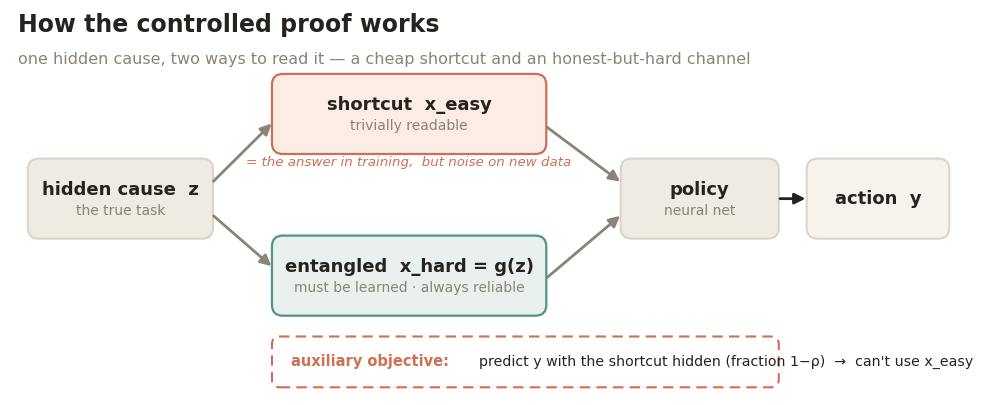

The matplotlib source for this figure: (Note: this script raises an exception after producing the figure.)
"""Method schematics — 'how the experiment works' diagrams (clean, PI-style).

fig_m_sim.png   : the controlled generalization simulation (hidden z → shortcut vs entangled channel → policy).
fig_m_probe.png : the direction probe (three inputs all carry the command → policy → conflict diagnostic).
"""
import os
import numpy as np
import matplotlib as mpl
mpl.use("Agg")
import matplotlib.pyplot as plt
from matplotlib.patches import FancyBboxPatch, FancyArrowPatch

OUT = "/data5/jellyho/Hindsight/HaF/experiments/recoverability/outputs"
CORAL = "#CF6F53"; TEAL = "#4F958B"; SAND = "#B4A896"; SLATE = "#4A5A63"
INK = "#26231F"; MUTE = "#8A8378"; LINE = "#D9D2C7"; PANEL = "#F7F3EC"; BG = "#FFFFFF"
plt.rcParams.update({"figure.facecolor": BG, "savefig.facecolor": BG, "font.family": "sans-serif",
                     "font.sans-serif": ["Helvetica", "Arial", "DejaVu Sans"], "svg.fonttype": "none"})


def box(ax, x, y, w, h, title, sub=None, fc=PANEL, ec=LINE, tc=INK, lw=1.4, title_size=13, sub_color=None):
    ax.add_patch(FancyBboxPatch((x, y), w, h, boxstyle="round,pad=0.02,rounding_size=0.14",
                                fc=fc, ec=ec, lw=lw, mutation_aspect=1))
    ax.text(x + w/2, y + h/2 + (0.11 if sub else 0), title, ha="center", va="center",
            fontsize=title_size, fontweight="bold", color=tc)
    if sub:
        ax.text(x + w/2, y + h/2 - 0.16, sub, ha="center", va="center", fontsize=10,
                color=sub_color or MUTE)


def arrow(ax, x1, y1, x2, y2, color=INK, lw=2.0, ls="-"):
    ax.add_patch(FancyArrowPatch((x1, y1), (x2, y2), arrowstyle="-|>", mutation_scale=16,
                                 color=color, lw=lw, ls=ls, shrinkA=2, shrinkB=2))


# ================= fig_m_sim =================
fig, ax = plt.subplots(figsize=(12.4, 5.0)); ax.set_xlim(0, 12.4); ax.set_ylim(0, 5); ax.axis("off")
ax.text(0.1, 4.72, "How the controlled proof works", fontsize=17, fontweight="bold", color=INK)
ax.text(0.1, 4.3, "one hidden cause, two ways to read it — a cheap shortcut and an honest-but-hard channel",
        fontsize=11.5, color=MUTE)

box(ax, 0.25, 2.05, 2.35, 1.0, "hidden cause  z", "the true task", fc="#EFEBE3")
# two channels
box(ax, 3.4, 3.15, 3.5, 1.0, "shortcut  x_easy", "trivially readable", fc="#FBEDE6", ec=CORAL, lw=1.6)
ax.text(5.15, 2.98, "= the answer in training,  but noise on new data", ha="center", fontsize=9.6,
        color=CORAL, fontstyle="italic")
box(ax, 3.4, 1.05, 3.5, 1.0, "entangled  x_hard = g(z)", "must be learned · always reliable", fc="#EAF0EE", ec=TEAL, lw=1.6)
# policy + action
box(ax, 7.9, 2.05, 2.0, 1.0, "policy", "neural net", fc="#EFEBE3")
box(ax, 10.3, 2.05, 1.8, 1.0, "action  y", None, fc="#F7F3EC")

arrow(ax, 2.6, 2.75, 3.4, 3.55, color=MUTE)
arrow(ax, 2.6, 2.35, 3.4, 1.65, color=MUTE)
arrow(ax, 6.9, 3.5, 7.9, 2.75, color=MUTE)
arrow(ax, 6.9, 1.5, 7.9, 2.35, color=MUTE)
arrow(ax, 9.9, 2.55, 10.3, 2.55, color=INK)

# aux callout
ax.add_patch(FancyBboxPatch((3.4, 0.12), 6.5, 0.62, boxstyle="round,pad=0.02,rounding_size=0.1",
                            fc="none", ec=CORAL, lw=1.5, ls=(0, (5, 3))))
ax.text(3.62, 0.43, "auxiliary objective:", fontsize=10.5, color=CORAL, fontweight="bold", va="center")
ax.text(6.05, 0.43, "predict y with the shortcut hidden (fraction 1−ρ)  →  can't use x_easy",
        fontsize=10.2, color=INK, va="center")
fig.savefig(os.path.join(OUT, "fig_m_sim.pdf"), bbox_inches="tight")
fig.savefig(os.path.join(OUT, "fig_m_sim.png"), dpi=300, bbox_inches="tight")
plt.close(fig)

# ================= fig_m_probe =================
fig, ax = plt.subplots(figsize=(12.4, 5.0)); ax.set_xlim(0, 12.4); ax.set_ylim(0, 5); ax.axis("off")
ax.text(0.1, 4.72, "How the ignoring probe works", fontsize=17, fontweight="bold", color=INK)
ax.text(0.1, 4.3, "all three inputs carry the same command — then we flip one and watch the action",
        fontsize=11.5, color=MUTE)

ax.text(1.5, 3.75, 'command:  "move in direction θ"', fontsize=12, color=INK, fontweight="bold", ha="left")
box(ax, 0.3, 2.35, 2.7, 0.95, "vision", "a blob at angle θ", fc="#FBEDE6", ec=CORAL, lw=1.6)
box(ax, 0.3, 1.25, 2.7, 0.95, "language", '"move north…"', fc="#EAF0EE", ec=TEAL, lw=1.6)
box(ax, 0.3, 0.15, 2.7, 0.95, "state", "a direction vector", fc="#F0EDE7", ec=SAND, lw=1.6)
ax.text(1.65, 3.42, "each independently encodes θ", fontsize=9.5, color=MUTE, ha="center")

box(ax, 4.4, 1.35, 2.0, 1.4, "policy", "trained\n(paired)", fc="#EFEBE3")
box(ax, 7.0, 1.55, 1.9, 1.0, "action", None, fc="#F7F3EC")
for y in (2.82, 1.72, 0.62):
    arrow(ax, 3.0, y, 4.4, 2.05, color=MUTE)
arrow(ax, 6.4, 2.05, 7.0, 2.05, color=INK)

# diagnostic
ax.add_patch(FancyBboxPatch((9.2, 0.3), 3.0, 3.4, boxstyle="round,pad=0.02,rounding_size=0.12",
                            fc="#FBEDE6", ec=CORAL, lw=1.5))
ax.text(10.7, 3.4, "the diagnostic", fontsize=12, color=CORAL, fontweight="bold", ha="center")
ax.text(10.7, 2.75, "flip ONE input\nto the opposite\ndirection —", fontsize=10.8, color=INK, ha="center", va="center")
ax.text(10.7, 1.75, "does the action\nfollow it?", fontsize=10.8, color=INK, ha="center", va="center", fontweight="bold")
ax.text(10.7, 0.85, "follows ⇒ exploited\nunmoved ⇒ ignored", fontsize=9.8, color=MUTE, ha="center", va="center")
arrow(ax, 8.9, 2.05, 9.2, 2.05, color=CORAL)
fig.savefig(os.path.join(OUT, "fig_m_probe.pdf"), bbox_inches="tight")
fig.savefig(os.path.join(OUT, "fig_m_probe.png"), dpi=300, bbox_inches="tight")
plt.close(fig)
print("SAVED fig_m_sim + fig_m_probe")
